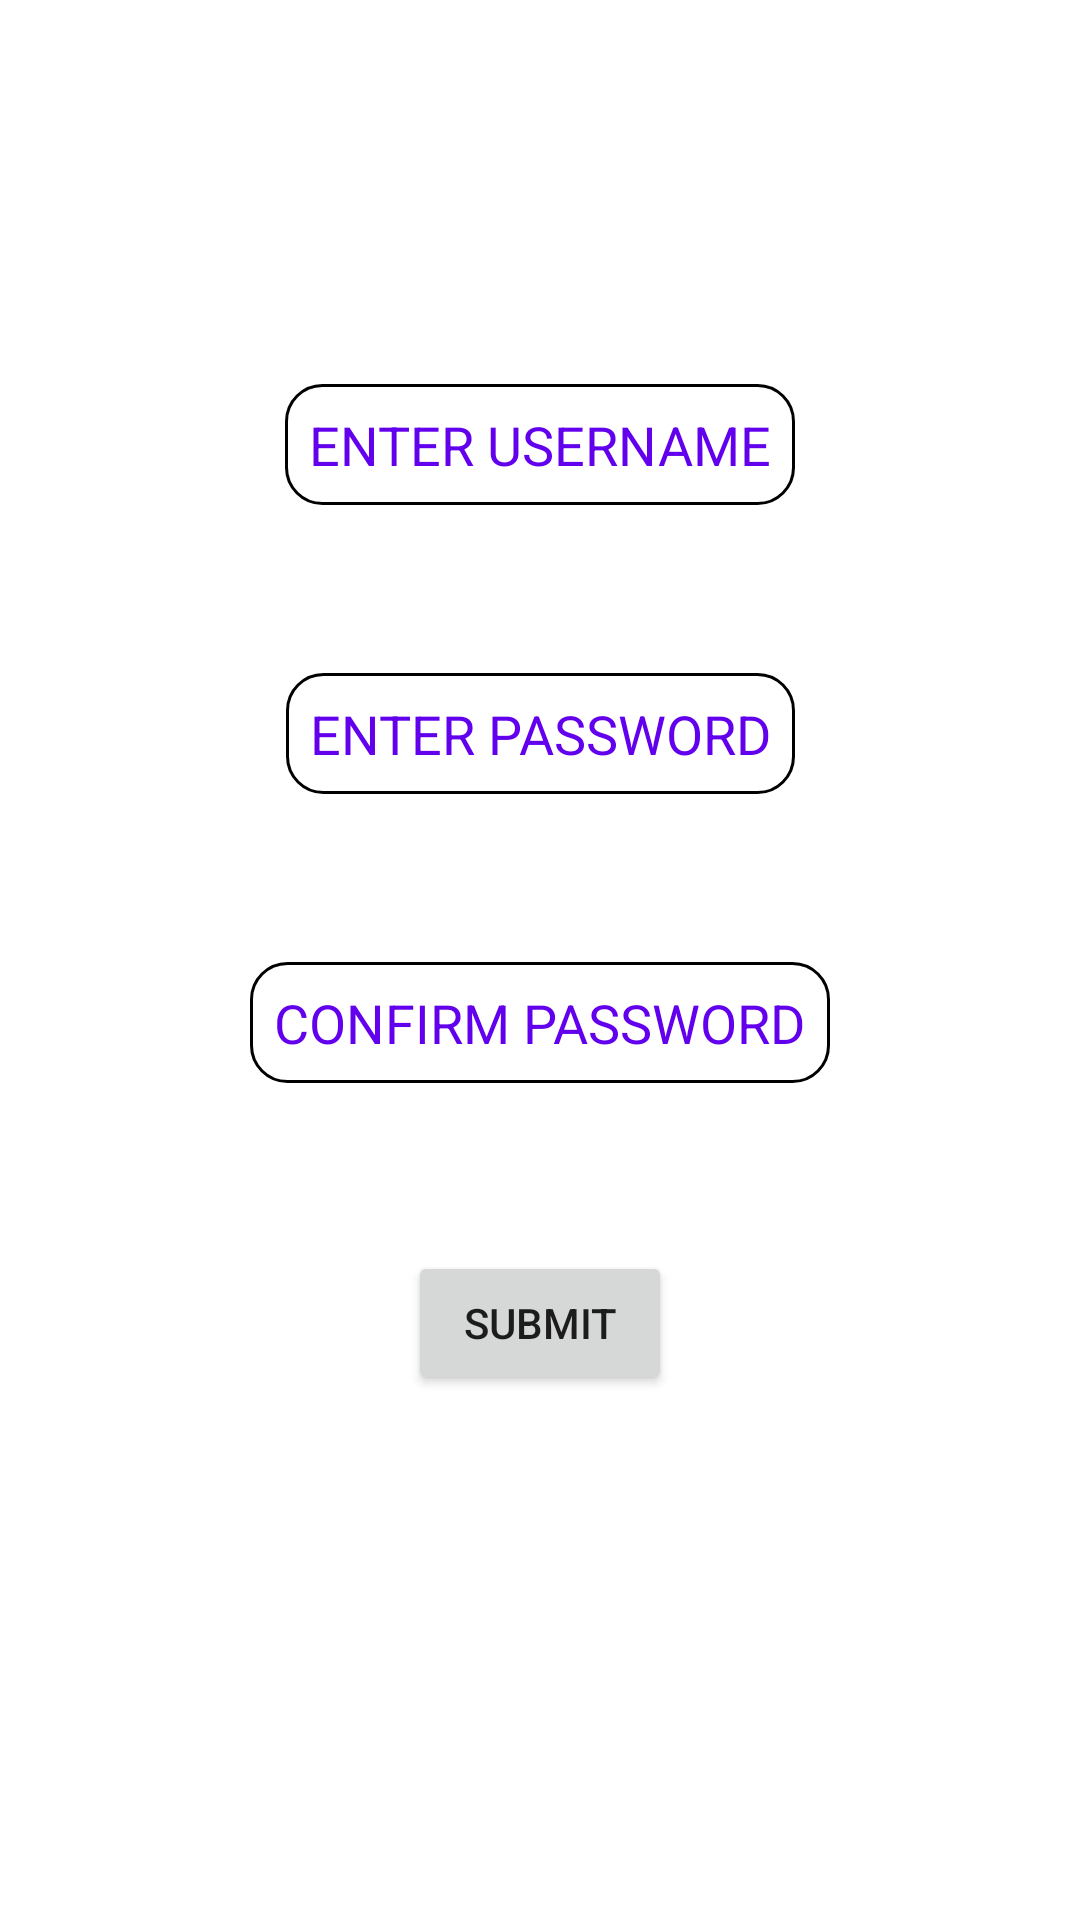

Here is an Android app screen rendered from its layout file. Give the layout XML and the strings, colors and styles it references.
<!-- AndroidManifest.xml: application theme Theme.ReminderAppSP -->
<!-- res/layout/activity_sign_up.xml -->
<?xml version="1.0" encoding="utf-8"?>
<androidx.constraintlayout.widget.ConstraintLayout xmlns:android="http://schemas.android.com/apk/res/android"
    xmlns:app="http://schemas.android.com/apk/res-auto"
    xmlns:tools="http://schemas.android.com/tools"
    android:layout_width="match_parent"
    android:layout_height="match_parent"
    tools:context=".SignUpActivity">

    <EditText
        android:id="@+id/etSignUpUsername"
        android:layout_width="wrap_content"
        android:layout_height="wrap_content"
        android:layout_marginTop="128dp"
        android:hint="ENTER USERNAME"
        android:padding="8dp"
        android:background="@drawable/edit_text_border"
        android:textColorHint="@color/purple_500"
        app:layout_constraintEnd_toEndOf="parent"
        app:layout_constraintStart_toStartOf="parent"
        app:layout_constraintTop_toTopOf="parent" />

    <EditText
        android:id="@+id/etSignUpPassword"
        android:layout_width="wrap_content"
        android:layout_height="wrap_content"
        android:layout_marginTop="56dp"
        android:hint="ENTER PASSWORD"
        android:inputType="textPassword"
        android:padding="8dp"
        android:background="@drawable/edit_text_border"
        android:textColorHint="@color/purple_500"
        app:layout_constraintEnd_toEndOf="parent"
        app:layout_constraintStart_toStartOf="parent"
        app:layout_constraintTop_toBottomOf="@+id/etSignUpUsername" />

    <EditText
        android:id="@+id/etSignUpConfirmPassword"
        android:layout_width="wrap_content"
        android:layout_height="wrap_content"
        android:layout_marginTop="56dp"
        android:hint="CONFIRM PASSWORD"
        android:inputType="textPassword"
        android:padding="8dp"
        android:background="@drawable/edit_text_border"
        android:textColorHint="@color/purple_500"
        app:layout_constraintEnd_toEndOf="parent"
        app:layout_constraintStart_toStartOf="parent"
        app:layout_constraintTop_toBottomOf="@+id/etSignUpPassword" />

    <Button
        android:id="@+id/btnSignUpSubmit"
        android:layout_width="wrap_content"
        android:layout_height="wrap_content"
        android:layout_marginTop="56dp"
        android:text="SUBMIT"
        app:layout_constraintEnd_toEndOf="parent"
        app:layout_constraintStart_toStartOf="parent"
        app:layout_constraintTop_toBottomOf="@+id/etSignUpConfirmPassword" />

    <TextView
        android:id="@+id/tvUsernameError"
        android:layout_width="wrap_content"
        android:layout_height="wrap_content"
        android:layout_marginTop="32dp"
        android:textColor="#E91E63"
        app:layout_constraintEnd_toEndOf="parent"
        app:layout_constraintStart_toStartOf="parent"
        app:layout_constraintTop_toBottomOf="@+id/btnSignUpSubmit" />

    <TextView
        android:id="@+id/tvPasswordError"
        android:layout_width="wrap_content"
        android:layout_height="wrap_content"
        android:layout_marginTop="24dp"
        android:textColor="#E91E63"
        app:layout_constraintEnd_toEndOf="parent"
        app:layout_constraintStart_toStartOf="parent"
        app:layout_constraintTop_toBottomOf="@+id/tvUsernameError" />
</androidx.constraintlayout.widget.ConstraintLayout>
<!-- resources referenced by this layout -->
<resources>
  <!-- drawable edit_text_border (drawable) -->
  <?xml version="1.0" encoding="utf-8"?>
  <shape xmlns:android="http://schemas.android.com/apk/res/android"
      android:shape="rectangle">
      <solid
          android:color="#00ffffff"/>
      <corners
          android:bottomRightRadius="12dp"
          android:bottomLeftRadius="12dp"
          android:topLeftRadius="12dp"
          android:topRightRadius="12dp"/>
      <stroke
          android:color="#000000"
          android:width="1dp"/>
  </shape>
  <style name="Theme.ReminderAppSP" parent="Theme.MaterialComponents.DayNight.DarkActionBar">
          
          <item name="colorPrimary">@color/purple_500</item>
          <item name="colorPrimaryVariant">@color/purple_700</item>
          <item name="colorOnPrimary">@color/white</item>
          
          <item name="colorSecondary">@color/teal_200</item>
          <item name="colorSecondaryVariant">@color/teal_700</item>
          <item name="colorOnSecondary">@color/black</item>
          
          <item name="android:statusBarColor" tools:targetApi="l">?attr/colorPrimaryVariant</item>
          
      </style>
  <!-- not gathered from this repository: default colours our renderer supplied (Android Studio template values) -->
  <color name="purple_500">#FF6200EE</color>
  <color name="purple_700">#FF3700B3</color>
  <color name="teal_200">#FF03DAC5</color>
  <color name="teal_700">#FF018786</color>
  <color name="black">#FF000000</color>
  <color name="white">#FFFFFFFF</color>
</resources>
